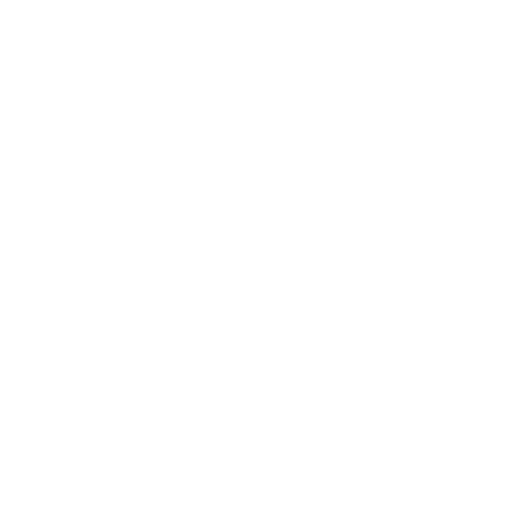
t = 0.00 s
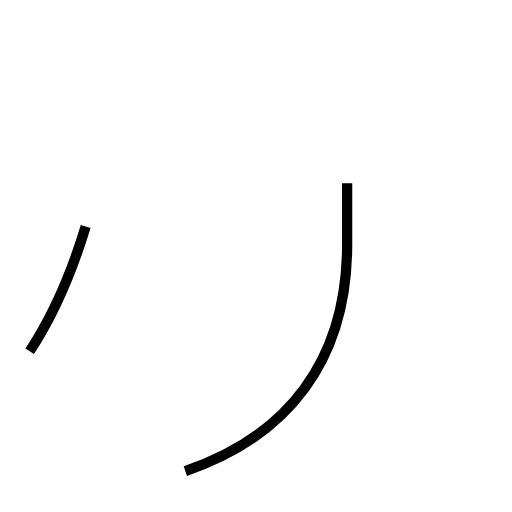
t = 1.46 s
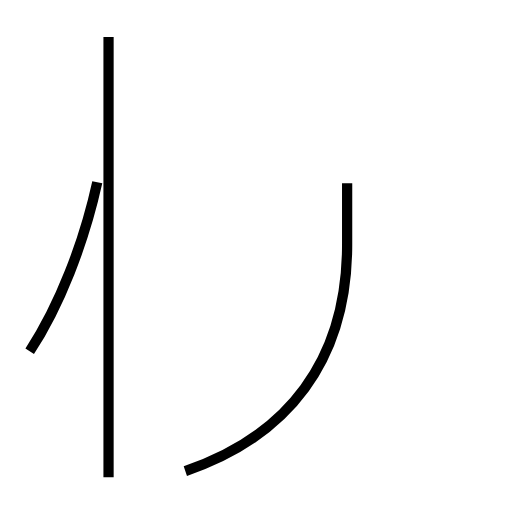
t = 2.88 s
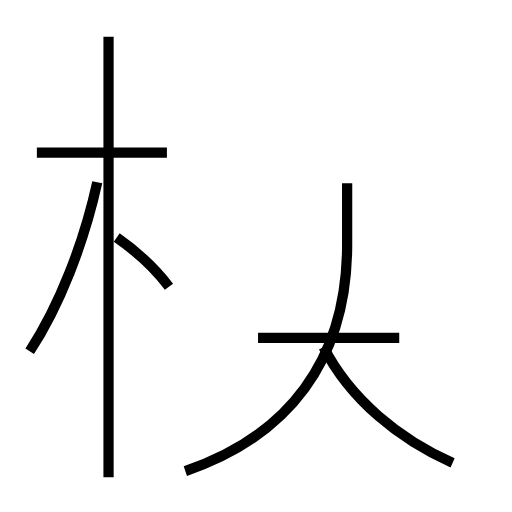
t = 4.41 s
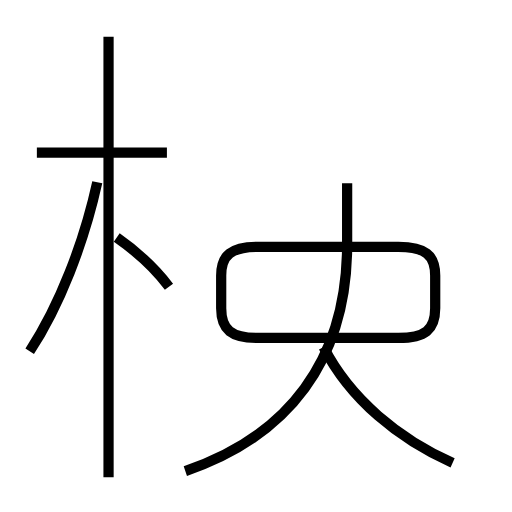
t = 5.65 s
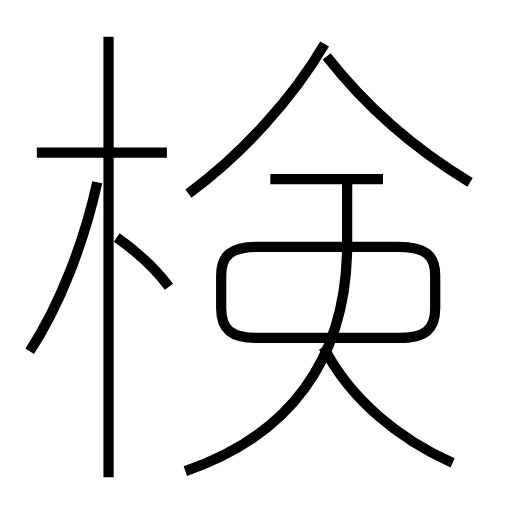
t = 7.14 s

The animated SVG that drew these frames (rendered in a browser with its animation timeline set to each time). Animation: 10 SMIL elements (animate=10); one cycle of 7.14 s.

<?xml version='1.0' encoding='utf-8'?>
<svg viewBox="0.0 -6.0 50.0 50.0" version="1.1" xmlns="http://www.w3.org/2000/svg"><rect x="-1000" y="-1000" width="2000" height="2000" stroke="white" fill="white" /><g style="fill:none;stroke:#000000;stroke-width:1"><path d="M 18.1 2.0 C 28.1 -1.4 33.9 -8.8 33.9 -20.1 L 33.9 -26.1 " transform="translate(0.0 38.0)" stroke-dasharray="35.275496868405504" stroke-dashoffset="35.275496868405504"><animate attributeName="stroke-dashoffset" from="35.275496868405504" to="0" dur="1.0582649060521652s" begin="0s" fill="freeze" /></path><path d="M 2.9 -9.7 C 5.8 -14.1 8.2 -20.3 9.5 -26.2 " transform="translate(0.0 38.0)" stroke-dasharray="17.861429645120275" stroke-dashoffset="17.861429645120275"><animate attributeName="stroke-dashoffset" from="17.861429645120275" to="0" dur="0.5358428893536082s" begin="1.0582649060521652s" fill="freeze" /></path><path d="M 10.6 2.6 L 10.6 -40.4 " transform="translate(0.0 38.0)" stroke-dasharray="43.0" stroke-dashoffset="43.0"><animate attributeName="stroke-dashoffset" from="43.0" to="0" dur="1.29s" begin="1.5941077954057734s" fill="freeze" /></path><path d="M 16.5 -16.0 C 15.3 -17.6 13.4 -19.4 11.4 -20.8 " transform="translate(0.0 38.0)" stroke-dasharray="7.030045580969262" stroke-dashoffset="7.030045580969262"><animate attributeName="stroke-dashoffset" from="7.030045580969262" to="0" dur="0.21090136742907786s" begin="2.8841077954057734s" fill="freeze" /></path><path d="M 16.3 -29.1 L 3.6 -29.1 " transform="translate(0.0 38.0)" stroke-dasharray="12.700000000000001" stroke-dashoffset="12.700000000000001"><animate attributeName="stroke-dashoffset" from="12.700000000000001" to="0" dur="0.381s" begin="3.0950091628348515s" fill="freeze" /></path><path d="M 44.2 1.2 C 39.0 -1.1 34.2 -5.0 31.6 -10.1 " transform="translate(0.0 38.0)" stroke-dasharray="17.25004424618757" stroke-dashoffset="17.25004424618757"><animate attributeName="stroke-dashoffset" from="17.25004424618757" to="0" dur="0.5175013273856272s" begin="3.4760091628348517s" fill="freeze" /></path><path d="M 25.2 -11.0 L 38.9 -11.0 C 41.5 -11.0 42.5 -11.8 42.5 -13.9 L 42.5 -17.1 C 42.5 -19.1 41.5 -19.9 38.9 -19.9 L 25.2 -19.9 C 22.6 -19.9 21.6 -19.1 21.6 -17.1 L 21.6 -13.9 C 21.6 -11.8 22.6 -11.0 25.2 -11.0 Z " transform="translate(0.0 38.0)" stroke-dasharray="55.13024080294831" stroke-dashoffset="55.13024080294831"><animate attributeName="stroke-dashoffset" from="55.13024080294831" to="0" dur="1.6539072240884491s" begin="3.993510490220479s" fill="freeze" /></path><path d="M 18.4 -25.1 C 23.6 -28.9 28.6 -34.4 31.7 -39.7 " transform="translate(0.0 38.0)" stroke-dasharray="19.87701487806652" stroke-dashoffset="19.87701487806652"><animate attributeName="stroke-dashoffset" from="19.87701487806652" to="0" dur="0.5963104463419956s" begin="5.647417714308928s" fill="freeze" /></path><path d="M 37.4 -26.5 L 26.4 -26.5 " transform="translate(0.0 38.0)" stroke-dasharray="11.0" stroke-dashoffset="11.0"><animate attributeName="stroke-dashoffset" from="11.0" to="0" dur="0.32999999999999996s" begin="6.243728160650924s" fill="freeze" /></path><path d="M 45.9 -26.2 C 40.6 -29.4 35.8 -33.5 31.9 -38.5" transform="translate(0.0 38.0)" stroke-dasharray="18.739859090194496" stroke-dashoffset="18.739859090194496"><animate attributeName="stroke-dashoffset" from="18.739859090194496" to="0" dur="0.5621957727058349s" begin="6.573728160650924s" fill="freeze" /></path></g></svg>
